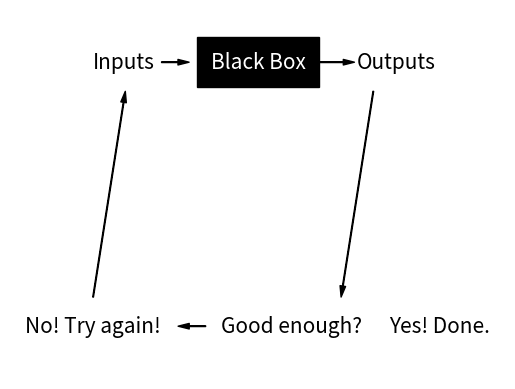

Recreate this plot in Python. (Note: this script raises an exception after producing the figure.)
import os

import matplotlib.pyplot as plt
import matplotlib.patches as patches

fig = plt.figure()
ax = fig.add_subplot(111)
ax.text(5, 6, "Inputs", fontsize=15, verticalalignment="center")
ax.text(21, 6, "Outputs", fontsize=15, verticalalignment="center")
ax.text(
    17,
    1,
    "Good enough?",
    fontsize=15,
    verticalalignment="center",
    horizontalalignment="center",
)
ax.text(
    26 ,
    1,
    "Yes! Done.",
    fontsize=15,
    verticalalignment="center",
    horizontalalignment="center",
)
ax.text(
    5,
    1,
    "No! Try again!",
    fontsize=15,
    verticalalignment="center",
    horizontalalignment="center",
)
ax.text(
    15,
    6,
    "Black Box",
    color="white",
    fontsize=15,
    verticalalignment="center",
    horizontalalignment="center",
    bbox={"facecolor": "Black", "alpha": 1.0, "pad": 10},
)
style = "Simple,tail_width=0.5,head_width=4,head_length=8"
kw = dict(arrowstyle=style, color="k")
a1 = patches.FancyArrowPatch((9, 6), (11, 6), **kw)
a2 = patches.FancyArrowPatch((18, 6), (21, 6), **kw)
a3 = patches.FancyArrowPatch((22, 5.5), (20, 1.5), **kw)
a4 = patches.FancyArrowPatch((12, 1), (10, 1), **kw)
a5 = patches.FancyArrowPatch((5, 1.5), (7, 5.5), **kw)


for a in [a1, a2, a3, a4, a5]:
    ax.add_patch(a)

ax.axis([0, 30, 0, 7])
ax.axis("off")
plt.savefig(os.path.join("figures", "black_box.png"))
